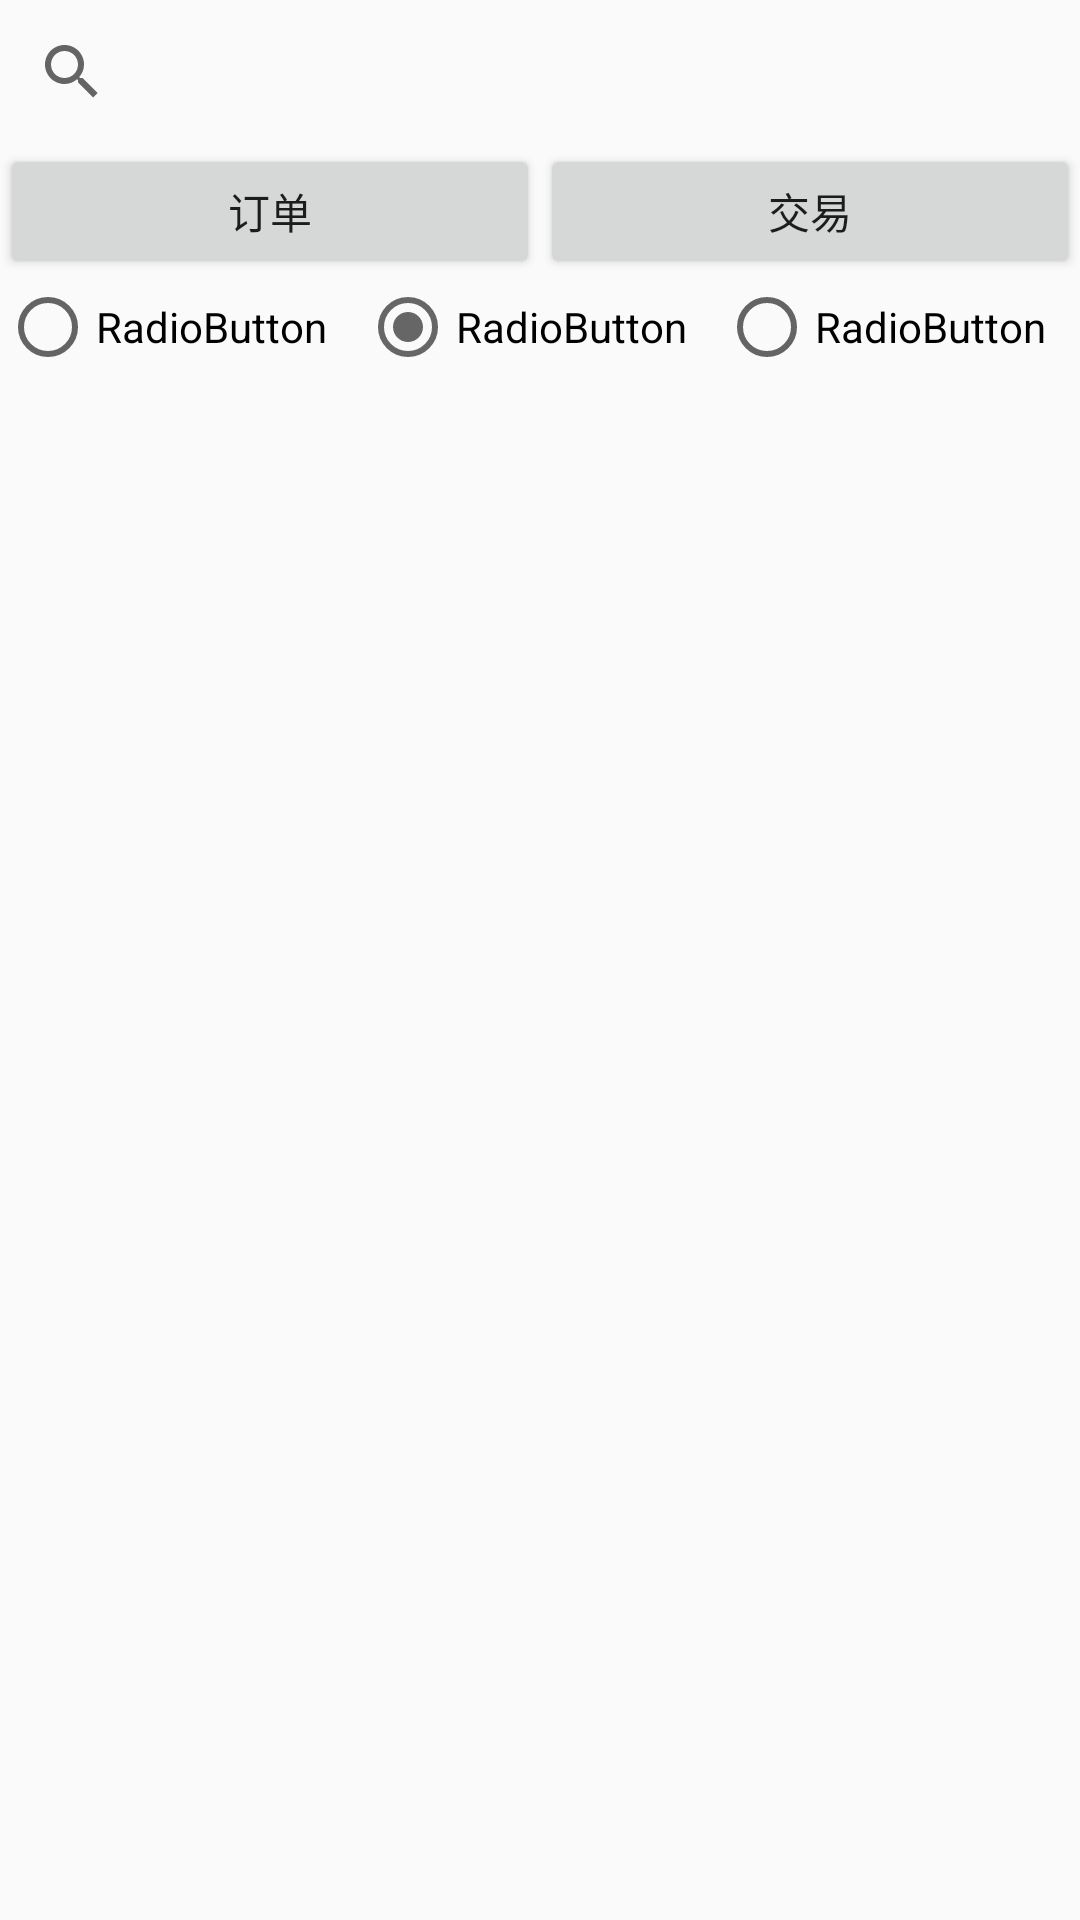

Android layout source for this screen:
<!-- AndroidManifest.xml: application theme AppTheme -->
<!-- res/layout/activity_list.xml -->
<?xml version="1.0" encoding="utf-8"?>
<android.support.constraint.ConstraintLayout xmlns:android="http://schemas.android.com/apk/res/android"
    xmlns:app="http://schemas.android.com/apk/res-auto"
    xmlns:tools="http://schemas.android.com/tools"
    android:layout_width="match_parent"
    android:layout_height="match_parent"
    tools:context=".RentalDetailActivity">
    <LinearLayout
        android:layout_width="match_parent"
        android:layout_height="match_parent"
        android:orientation="vertical"
        android:gravity="center_horizontal">

        <SearchView
            android:id="@+id/search_list"
            android:layout_width="match_parent"
            android:layout_height="wrap_content" />

        <LinearLayout
            android:layout_width="match_parent"
            android:layout_height="45dp"
            android:orientation="horizontal"
            android:weightSum="1">

            <Button
                android:id="@+id/rentals"
                android:layout_width="wrap_content"
                android:layout_height="wrap_content"
                android:layout_weight="0.5"
                android:text="@string/rental" />
            <Button
                android:id="@+id/invoices"
                android:layout_width="wrap_content"
                android:layout_height="wrap_content"
                android:layout_weight="0.5"
                android:text="@string/invoice"/>

        </LinearLayout>

        <LinearLayout
            android:layout_width="match_parent"
            android:layout_height="wrap_content"
            android:orientation="horizontal"
            android:weightSum="1">

            <RadioGroup
                android:id="@+id/filters"
                android:layout_width="match_parent"
                android:layout_height="match_parent"
                android:layout_weight="1"
                android:checkedButton="@+id/filter1"
                android:orientation="horizontal">

                <RadioButton
                    android:id="@+id/filter0"
                    android:layout_width="wrap_content"
                    android:layout_height="wrap_content"
                    android:layout_weight="0.2"
                    android:text="RadioButton" />

                <RadioButton
                    android:id="@+id/filter1"
                    android:layout_width="wrap_content"
                    android:layout_height="wrap_content"
                    android:layout_weight="0.2"
                    android:text="RadioButton" />

                <RadioButton
                    android:id="@+id/filter2"
                    android:layout_width="wrap_content"
                    android:layout_height="wrap_content"
                    android:layout_weight="0.2"
                    android:text="RadioButton" />
            </RadioGroup>

        </LinearLayout>

        <ListView
            android:id="@+id/list"
            android:layout_width="match_parent"
            android:layout_height="match_parent">

        </ListView>

        <ProgressBar
            android:id="@+id/listProgressBar"
            style="?android:attr/progressBarStyleLarge"
            android:layout_width="wrap_content"
            android:layout_height="match_parent"
            android:layout_marginBottom="8dp"
            android:visibility="gone" />

    </LinearLayout>
</android.support.constraint.ConstraintLayout>
<!-- resources referenced by this layout -->
<resources>
  <string name="invoice">交易</string>
  <string name="rental">订单</string>
  <style name="AppTheme" parent="Theme.AppCompat.Light.DarkActionBar">
          
          <item name="colorAccent">#666</item>
          <item name="colorPrimaryDark">#FF9800</item>
          <item name="colorPrimary">#607D8B</item>
      </style>
</resources>
